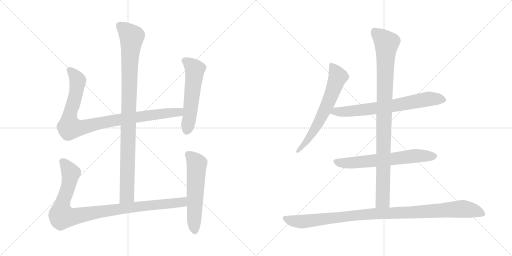
t = 0.00 s
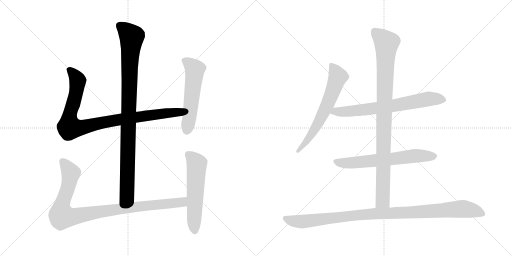
t = 1.82 s
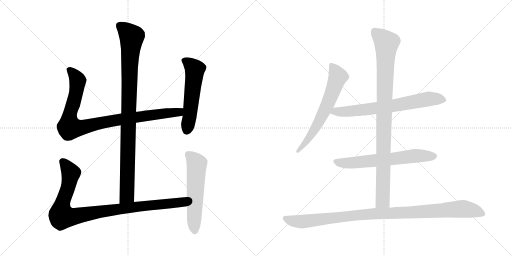
t = 3.65 s
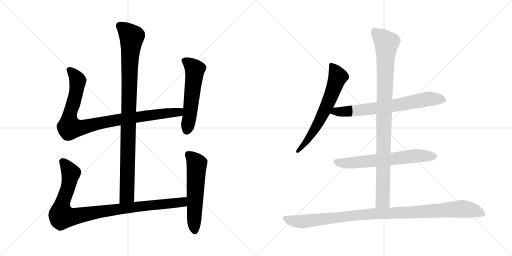
t = 5.47 s
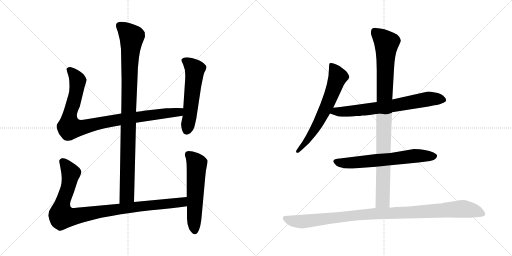
t = 7.30 s
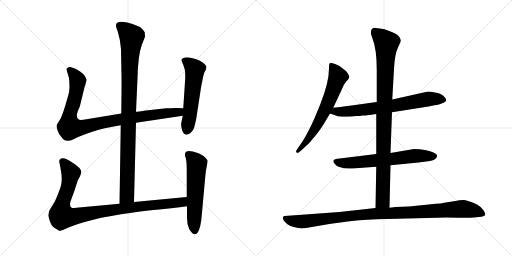
t = 9.12 s

The animated SVG that drew these frames (rendered in a browser with its animation timeline set to each time). Animation: 10 CSS @keyframes rules; one cycle of 9.12 s.

<svg version="1.1" viewBox="0 0 2048 1024" xmlns="http://www.w3.org/2000/svg">
  <g stroke="lightgray" stroke-dasharray="1,1" stroke-width="1" transform="scale(4, 4)">
    <line x1="0" y1="0" x2="256" y2="256"></line>
    <line x1="256" y1="0" x2="0" y2="256"></line>
    <line x1="128" y1="0" x2="128" y2="256"></line>
    <line x1="0" y1="128" x2="256" y2="128"></line>
    <line x1="256" y1="0" x2="512" y2="256"></line>
    <line x1="512" y1="0" x2="256" y2="256"></line>
    <line x1="384" y1="0" x2="384" y2="256"></line>
    <line x1="256" y1="128" x2="512" y2="128"></line>
  </g>
<g transform="scale(1, -1) translate(0, -850)">
   <style type="text/css">
    @keyframes keyframes0 {
      from {
       stroke: black;
       stroke-dashoffset: 994;
       stroke-width: 128;
       }
       76% {
       animation-timing-function: step-end;
       stroke: black;
       stroke-dashoffset: 0;
       stroke-width: 128;
       }
       to {
       stroke: black;
       stroke-width: 1024;
       }
       }
       #make-me-a-hanzi-animation-0 {
         animation: keyframes0 1.058919s both;
         animation-delay: 0.000000s;
         animation-timing-function: linear;
       }
    @keyframes keyframes1 {
      from {
       stroke: black;
       stroke-dashoffset: 956;
       stroke-width: 128;
       }
       76% {
       animation-timing-function: step-end;
       stroke: black;
       stroke-dashoffset: 0;
       stroke-width: 128;
       }
       to {
       stroke: black;
       stroke-width: 1024;
       }
       }
       #make-me-a-hanzi-animation-1 {
         animation: keyframes1 1.027995s both;
         animation-delay: 1.058919s;
         animation-timing-function: linear;
       }
    @keyframes keyframes2 {
      from {
       stroke: black;
       stroke-dashoffset: 559;
       stroke-width: 128;
       }
       65% {
       animation-timing-function: step-end;
       stroke: black;
       stroke-dashoffset: 0;
       stroke-width: 128;
       }
       to {
       stroke: black;
       stroke-width: 1024;
       }
       }
       #make-me-a-hanzi-animation-2 {
         animation: keyframes2 0.704915s both;
         animation-delay: 2.086914s;
         animation-timing-function: linear;
       }
    @keyframes keyframes3 {
      from {
       stroke: black;
       stroke-dashoffset: 993;
       stroke-width: 128;
       }
       76% {
       animation-timing-function: step-end;
       stroke: black;
       stroke-dashoffset: 0;
       stroke-width: 128;
       }
       to {
       stroke: black;
       stroke-width: 1024;
       }
       }
       #make-me-a-hanzi-animation-3 {
         animation: keyframes3 1.058105s both;
         animation-delay: 2.791829s;
         animation-timing-function: linear;
       }
    @keyframes keyframes4 {
      from {
       stroke: black;
       stroke-dashoffset: 577;
       stroke-width: 128;
       }
       65% {
       animation-timing-function: step-end;
       stroke: black;
       stroke-dashoffset: 0;
       stroke-width: 128;
       }
       to {
       stroke: black;
       stroke-width: 1024;
       }
       }
       #make-me-a-hanzi-animation-4 {
         animation: keyframes4 0.719564s both;
         animation-delay: 3.849934s;
         animation-timing-function: linear;
       }
    @keyframes keyframes5 {
      from {
       stroke: black;
       stroke-dashoffset: 654;
       stroke-width: 128;
       }
       68% {
       animation-timing-function: step-end;
       stroke: black;
       stroke-dashoffset: 0;
       stroke-width: 128;
       }
       to {
       stroke: black;
       stroke-width: 1024;
       }
       }
       #make-me-a-hanzi-animation-5 {
         animation: keyframes5 0.782227s both;
         animation-delay: 4.569498s;
         animation-timing-function: linear;
       }
    @keyframes keyframes6 {
      from {
       stroke: black;
       stroke-dashoffset: 709;
       stroke-width: 128;
       }
       70% {
       animation-timing-function: step-end;
       stroke: black;
       stroke-dashoffset: 0;
       stroke-width: 128;
       }
       to {
       stroke: black;
       stroke-width: 1024;
       }
       }
       #make-me-a-hanzi-animation-6 {
         animation: keyframes6 0.826986s both;
         animation-delay: 5.351725s;
         animation-timing-function: linear;
       }
    @keyframes keyframes7 {
      from {
       stroke: black;
       stroke-dashoffset: 652;
       stroke-width: 128;
       }
       68% {
       animation-timing-function: step-end;
       stroke: black;
       stroke-dashoffset: 0;
       stroke-width: 128;
       }
       to {
       stroke: black;
       stroke-width: 1024;
       }
       }
       #make-me-a-hanzi-animation-7 {
         animation: keyframes7 0.780599s both;
         animation-delay: 6.178711s;
         animation-timing-function: linear;
       }
    @keyframes keyframes8 {
      from {
       stroke: black;
       stroke-dashoffset: 983;
       stroke-width: 128;
       }
       76% {
       animation-timing-function: step-end;
       stroke: black;
       stroke-dashoffset: 0;
       stroke-width: 128;
       }
       to {
       stroke: black;
       stroke-width: 1024;
       }
       }
       #make-me-a-hanzi-animation-8 {
         animation: keyframes8 1.049967s both;
         animation-delay: 6.959310s;
         animation-timing-function: linear;
       }
    @keyframes keyframes9 {
      from {
       stroke: black;
       stroke-dashoffset: 1057;
       stroke-width: 128;
       }
       77% {
       animation-timing-function: step-end;
       stroke: black;
       stroke-dashoffset: 0;
       stroke-width: 128;
       }
       to {
       stroke: black;
       stroke-width: 1024;
       }
       }
       #make-me-a-hanzi-animation-9 {
         animation: keyframes9 1.110189s both;
         animation-delay: 8.009277s;
         animation-timing-function: linear;
       }
</style>
<path d="M 536.0 42.0 L 544.0 359.0 L 544.0 403.0 L 550.0 537.0 Q 552.0 629.0 567.0 670.0 L 580.0 703.0 L 579.0 721.0 Q 574.0 729.0 566.0 737.0 Q 558.0 744.0 530.0 754.0 Q 464.0 774.0 464.0 748.0 Q 463.0 743.0 471.0 724.0 Q 482.0 688.0 484.0 654.0 L 486.0 545.0 Q 487.0 534.0 485.0 396.0 L 483.0 349.0 L 478.0 35.0 C 478.0 5.0 535.0 12.0 536.0 42.0 Z" fill="lightgray"></path> 
<path d="M 544.0 359.0 L 731.0 387.0 C 761.0 391.0 763.0 416.0 733.0 417.0 L 708.0 418.0 Q 705.0 419.0 665.0 417.0 L 575.0 407.0 Q 553.0 403.0 544.0 403.0 L 485.0 396.0 L 346.0 373.0 Q 320.0 368.0 315.0 372.0 Q 298.0 382.0 319.0 423.0 L 338.0 501.0 Q 346.0 525.0 346.0 532.0 Q 345.0 539.0 334.0 553.0 Q 314.0 573.0 281.0 582.0 Q 272.0 582.0 271.0 579.0 Q 265.0 578.0 267.0 570.0 Q 268.0 562.0 273.0 549.0 Q 277.0 535.0 277.0 528.0 L 278.0 504.0 Q 278.0 488.0 274.0 472.0 L 259.0 421.0 Q 247.0 382.0 238.0 368.0 Q 228.0 354.0 227.0 350.0 Q 225.0 345.0 230.0 329.0 Q 235.0 313.0 245.0 303.0 Q 253.0 291.0 259.0 289.0 L 268.0 287.0 Q 282.0 285.0 300.0 296.0 Q 317.0 306.0 366.0 322.0 Q 414.0 338.0 483.0 349.0 L 544.0 359.0 Z" fill="lightgray"></path> 
<path d="M 731.0 387.0 L 725.0 358.0 Q 723.0 350.0 728.0 331.0 Q 737.0 300.0 762.0 318.0 Q 774.0 329.0 777.0 341.0 Q 780.0 352.0 785.0 375.0 L 803.0 493.0 Q 804.0 502.0 810.0 530.0 Q 815.0 557.0 819.0 563.0 Q 823.0 569.0 823.0 572.0 L 825.0 576.0 L 826.0 583.0 Q 826.0 588.0 808.0 602.0 Q 790.0 615.0 748.0 621.0 Q 730.0 621.0 726.0 611.0 Q 725.0 609.0 733.0 591.0 Q 741.0 573.0 741.0 551.0 Q 741.0 528.0 740.0 523.0 L 733.0 417.0 L 731.0 387.0 Z" fill="lightgray"></path> 
<path d="M 747.0 62.0 L 536.0 42.0 L 478.0 35.0 L 327.0 21.0 Q 295.0 17.0 289.0 18.0 Q 275.0 23.0 283.0 47.0 L 296.0 82.0 L 310.0 125.0 Q 310.0 127.0 318.0 141.0 Q 325.0 155.0 325.0 163.0 Q 324.0 178.0 292.0 198.0 Q 263.0 220.0 247.0 217.0 Q 241.0 215.0 239.0 211.0 Q 236.0 206.0 237.0 204.0 L 242.0 177.0 Q 247.0 152.0 247.0 136.0 Q 247.0 119.0 243.0 104.0 Q 238.0 89.0 229.0 66.0 Q 220.0 42.0 207.0 24.0 Q 193.0 6.0 193.0 -12.0 Q 202.0 -53.0 217.0 -61.0 L 235.0 -72.0 Q 240.0 -77.0 263.0 -65.0 Q 286.0 -54.0 335.0 -39.0 Q 384.0 -25.0 405.0 -21.0 L 451.0 -13.0 Q 513.0 -1.0 604.0 9.0 Q 694.0 18.0 748.0 25.0 C 778.0 29.0 777.0 65.0 747.0 62.0 Z" fill="lightgray"></path> 
<path d="M 744.0 243.0 L 740.0 236.0 Q 738.0 231.0 743.0 218.0 Q 747.0 204.0 747.0 168.0 L 747.0 62.0 L 748.0 25.0 L 748.0 -15.0 Q 747.0 -46.0 757.0 -67.0 Q 776.0 -98.0 790.0 -81.0 Q 803.0 -64.0 807.0 -11.0 L 821.0 143.0 Q 823.0 168.0 827.0 185.0 Q 831.0 202.0 830.0 209.0 Q 819.0 227.0 794.0 237.0 Q 769.0 246.0 754.0 246.0 Q 746.0 244.0 744.0 243.0 Z" fill="lightgray"></path> 
<path d="M 1333.0 419.5 L 1367.0 492.5 Q 1373.0 510.5 1384.0 523.5 Q 1396.0 535.5 1397.0 541.5 Q 1398.0 546.5 1390.0 558.5 Q 1382.0 569.5 1371.0 576.5 Q 1364.0 585.5 1343.0 593.5 Q 1323.0 600.5 1319.0 597.5 Q 1316.0 594.5 1316.0 576.5 Q 1316.0 521.5 1282.0 435.5 L 1255.0 370.5 Q 1221.0 296.5 1196.0 264.5 L 1188.0 252.5 Q 1182.0 244.5 1186.0 240.5 Q 1190.0 236.5 1196.0 241.5 L 1209.0 252.5 Q 1240.0 278.5 1264.0 310.5 Q 1288.0 341.5 1298.0 359.5 L 1320.0 396.5 L 1333.0 419.5 Z" fill="lightgray"></path> 
<path d="M 1568.0 401.5 L 1714.0 424.5 L 1738.0 429.5 Q 1759.0 431.5 1766.0 436.5 Q 1785.0 443.5 1785.0 450.5 Q 1784.0 457.5 1773.0 467.5 Q 1763.0 476.5 1740.0 480.5 Q 1717.0 484.5 1708.0 483.5 L 1569.0 452.5 L 1507.0 442.5 L 1406.0 428.5 Q 1396.0 426.5 1333.0 419.5 C 1303.0 416.5 1292.0 406.5 1320.0 396.5 L 1346.0 387.5 Q 1357.0 381.5 1408.0 384.5 L 1425.0 386.5 Q 1443.0 386.5 1449.0 388.5 Q 1455.0 387.5 1505.0 394.5 L 1568.0 401.5 Z" fill="lightgray"></path> 
<path d="M 1562.0 189.5 L 1674.0 200.5 L 1720.0 206.5 Q 1746.0 211.5 1748.0 225.5 Q 1751.0 231.5 1734.0 240.5 Q 1703.0 254.5 1656.0 254.5 L 1562.0 238.5 L 1505.0 234.5 L 1359.0 216.5 Q 1336.0 215.5 1334.0 208.5 Q 1331.0 203.5 1338.0 196.5 Q 1344.0 187.5 1354.0 183.5 Q 1384.0 173.5 1410.0 176.5 L 1505.0 183.5 L 1562.0 189.5 Z" fill="lightgray"></path> 
<path d="M 1558.0 19.5 L 1562.0 189.5 L 1562.0 238.5 L 1568.0 401.5 L 1569.0 452.5 L 1576.0 574.5 Q 1579.0 633.5 1591.0 658.5 Q 1604.0 683.5 1603.0 688.5 Q 1603.0 692.5 1597.0 703.5 Q 1591.0 713.5 1572.0 720.5 Q 1537.0 737.5 1503.0 738.5 Q 1484.0 739.5 1484.0 722.5 Q 1482.0 714.5 1490.0 696.5 Q 1507.0 654.5 1507.0 570.5 L 1507.0 442.5 L 1505.0 394.5 L 1505.0 234.5 L 1505.0 183.5 L 1502.0 18.5 C 1501.0 -11.5 1557.0 -10.5 1558.0 19.5 Z" fill="lightgray"></path> 
<path d="M 1224.0 -61.5 L 1317.0 -45.5 L 1383.0 -36.5 Q 1428.0 -29.5 1507.0 -26.5 L 1788.0 -19.5 Q 1879.0 -21.5 1894.0 -19.5 L 1926.0 -16.5 Q 1938.0 -14.5 1941.0 -9.5 Q 1942.0 -2.5 1934.0 9.5 Q 1927.0 21.5 1908.0 32.5 Q 1870.0 50.5 1853.0 50.5 Q 1837.0 50.5 1822.0 46.5 L 1776.0 39.5 Q 1765.0 36.5 1744.0 35.5 L 1636.0 24.5 L 1582.0 22.5 L 1558.0 19.5 L 1502.0 18.5 L 1358.0 2.5 L 1138.0 -13.5 Q 1134.0 -13.5 1132.0 -18.5 Q 1130.0 -24.5 1134.0 -29.5 Q 1147.0 -50.5 1171.0 -56.5 Q 1195.0 -63.5 1209.0 -63.5 Q 1213.0 -61.5 1224.0 -61.5 Z" fill="lightgray"></path> 
      <clipPath id="make-me-a-hanzi-clip-0">
      <path d="M 536.0 42.0 L 544.0 359.0 L 544.0 403.0 L 550.0 537.0 Q 552.0 629.0 567.0 670.0 L 580.0 703.0 L 579.0 721.0 Q 574.0 729.0 566.0 737.0 Q 558.0 744.0 530.0 754.0 Q 464.0 774.0 464.0 748.0 Q 463.0 743.0 471.0 724.0 Q 482.0 688.0 484.0 654.0 L 486.0 545.0 Q 487.0 534.0 485.0 396.0 L 483.0 349.0 L 478.0 35.0 C 478.0 5.0 535.0 12.0 536.0 42.0 Z" fill="lightgray"></path>
      </clipPath>
      <path clip-path="url(#make-me-a-hanzi-clip-0)" d="M 477.0 749.0 L 527.0 702.0 L 519.0 616.0 L 508.0 68.0 L 484.0 43.0 " fill="none" id="make-me-a-hanzi-animation-0" stroke-dasharray="866 1732" stroke-linecap="round"></path>

      <clipPath id="make-me-a-hanzi-clip-1">
      <path d="M 544.0 359.0 L 731.0 387.0 C 761.0 391.0 763.0 416.0 733.0 417.0 L 708.0 418.0 Q 705.0 419.0 665.0 417.0 L 575.0 407.0 Q 553.0 403.0 544.0 403.0 L 485.0 396.0 L 346.0 373.0 Q 320.0 368.0 315.0 372.0 Q 298.0 382.0 319.0 423.0 L 338.0 501.0 Q 346.0 525.0 346.0 532.0 Q 345.0 539.0 334.0 553.0 Q 314.0 573.0 281.0 582.0 Q 272.0 582.0 271.0 579.0 Q 265.0 578.0 267.0 570.0 Q 268.0 562.0 273.0 549.0 Q 277.0 535.0 277.0 528.0 L 278.0 504.0 Q 278.0 488.0 274.0 472.0 L 259.0 421.0 Q 247.0 382.0 238.0 368.0 Q 228.0 354.0 227.0 350.0 Q 225.0 345.0 230.0 329.0 Q 235.0 313.0 245.0 303.0 Q 253.0 291.0 259.0 289.0 L 268.0 287.0 Q 282.0 285.0 300.0 296.0 Q 317.0 306.0 366.0 322.0 Q 414.0 338.0 483.0 349.0 L 544.0 359.0 Z" fill="lightgray"></path>
      </clipPath>
      <path clip-path="url(#make-me-a-hanzi-clip-1)" d="M 279.0 570.0 L 311.0 528.0 L 297.0 449.0 L 278.0 386.0 L 278.0 340.0 L 330.0 340.0 L 481.0 373.0 L 704.0 400.0 L 726.0 410.0 " fill="none" id="make-me-a-hanzi-animation-1" stroke-dasharray="828 1656" stroke-linecap="round"></path>

      <clipPath id="make-me-a-hanzi-clip-2">
      <path d="M 731.0 387.0 L 725.0 358.0 Q 723.0 350.0 728.0 331.0 Q 737.0 300.0 762.0 318.0 Q 774.0 329.0 777.0 341.0 Q 780.0 352.0 785.0 375.0 L 803.0 493.0 Q 804.0 502.0 810.0 530.0 Q 815.0 557.0 819.0 563.0 Q 823.0 569.0 823.0 572.0 L 825.0 576.0 L 826.0 583.0 Q 826.0 588.0 808.0 602.0 Q 790.0 615.0 748.0 621.0 Q 730.0 621.0 726.0 611.0 Q 725.0 609.0 733.0 591.0 Q 741.0 573.0 741.0 551.0 Q 741.0 528.0 740.0 523.0 L 733.0 417.0 L 731.0 387.0 Z" fill="lightgray"></path>
      </clipPath>
      <path clip-path="url(#make-me-a-hanzi-clip-2)" d="M 735.0 610.0 L 754.0 599.0 L 779.0 572.0 L 748.0 330.0 " fill="none" id="make-me-a-hanzi-animation-2" stroke-dasharray="431 862" stroke-linecap="round"></path>

      <clipPath id="make-me-a-hanzi-clip-3">
      <path d="M 747.0 62.0 L 536.0 42.0 L 478.0 35.0 L 327.0 21.0 Q 295.0 17.0 289.0 18.0 Q 275.0 23.0 283.0 47.0 L 296.0 82.0 L 310.0 125.0 Q 310.0 127.0 318.0 141.0 Q 325.0 155.0 325.0 163.0 Q 324.0 178.0 292.0 198.0 Q 263.0 220.0 247.0 217.0 Q 241.0 215.0 239.0 211.0 Q 236.0 206.0 237.0 204.0 L 242.0 177.0 Q 247.0 152.0 247.0 136.0 Q 247.0 119.0 243.0 104.0 Q 238.0 89.0 229.0 66.0 Q 220.0 42.0 207.0 24.0 Q 193.0 6.0 193.0 -12.0 Q 202.0 -53.0 217.0 -61.0 L 235.0 -72.0 Q 240.0 -77.0 263.0 -65.0 Q 286.0 -54.0 335.0 -39.0 Q 384.0 -25.0 405.0 -21.0 L 451.0 -13.0 Q 513.0 -1.0 604.0 9.0 Q 694.0 18.0 748.0 25.0 C 778.0 29.0 777.0 65.0 747.0 62.0 Z" fill="lightgray"></path>
      </clipPath>
      <path clip-path="url(#make-me-a-hanzi-clip-3)" d="M 251.0 204.0 L 283.0 153.0 L 272.0 98.0 L 247.0 29.0 L 248.0 -15.0 L 292.0 -17.0 L 502.0 18.0 L 704.0 38.0 L 731.0 43.0 L 740.0 56.0 " fill="none" id="make-me-a-hanzi-animation-3" stroke-dasharray="865 1730" stroke-linecap="round"></path>

      <clipPath id="make-me-a-hanzi-clip-4">
      <path d="M 744.0 243.0 L 740.0 236.0 Q 738.0 231.0 743.0 218.0 Q 747.0 204.0 747.0 168.0 L 747.0 62.0 L 748.0 25.0 L 748.0 -15.0 Q 747.0 -46.0 757.0 -67.0 Q 776.0 -98.0 790.0 -81.0 Q 803.0 -64.0 807.0 -11.0 L 821.0 143.0 Q 823.0 168.0 827.0 185.0 Q 831.0 202.0 830.0 209.0 Q 819.0 227.0 794.0 237.0 Q 769.0 246.0 754.0 246.0 Q 746.0 244.0 744.0 243.0 Z" fill="lightgray"></path>
      </clipPath>
      <path clip-path="url(#make-me-a-hanzi-clip-4)" d="M 752.0 234.0 L 787.0 194.0 L 779.0 -74.0 " fill="none" id="make-me-a-hanzi-animation-4" stroke-dasharray="449 898" stroke-linecap="round"></path>

      <clipPath id="make-me-a-hanzi-clip-5">
      <path d="M 1333.0 419.5 L 1367.0 492.5 Q 1373.0 510.5 1384.0 523.5 Q 1396.0 535.5 1397.0 541.5 Q 1398.0 546.5 1390.0 558.5 Q 1382.0 569.5 1371.0 576.5 Q 1364.0 585.5 1343.0 593.5 Q 1323.0 600.5 1319.0 597.5 Q 1316.0 594.5 1316.0 576.5 Q 1316.0 521.5 1282.0 435.5 L 1255.0 370.5 Q 1221.0 296.5 1196.0 264.5 L 1188.0 252.5 Q 1182.0 244.5 1186.0 240.5 Q 1190.0 236.5 1196.0 241.5 L 1209.0 252.5 Q 1240.0 278.5 1264.0 310.5 Q 1288.0 341.5 1298.0 359.5 L 1320.0 396.5 L 1333.0 419.5 Z" fill="lightgray"></path>
      </clipPath>
      <path clip-path="url(#make-me-a-hanzi-clip-5)" d="M 1323.0 592.5 L 1345.0 560.5 L 1351.0 540.5 L 1327.0 474.5 L 1265.0 342.5 L 1220.0 276.5 L 1191.0 245.5 " fill="none" id="make-me-a-hanzi-animation-5" stroke-dasharray="526 1052" stroke-linecap="round"></path>

      <clipPath id="make-me-a-hanzi-clip-6">
      <path d="M 1568.0 401.5 L 1714.0 424.5 L 1738.0 429.5 Q 1759.0 431.5 1766.0 436.5 Q 1785.0 443.5 1785.0 450.5 Q 1784.0 457.5 1773.0 467.5 Q 1763.0 476.5 1740.0 480.5 Q 1717.0 484.5 1708.0 483.5 L 1569.0 452.5 L 1507.0 442.5 L 1406.0 428.5 Q 1396.0 426.5 1333.0 419.5 C 1303.0 416.5 1292.0 406.5 1320.0 396.5 L 1346.0 387.5 Q 1357.0 381.5 1408.0 384.5 L 1425.0 386.5 Q 1443.0 386.5 1449.0 388.5 Q 1455.0 387.5 1505.0 394.5 L 1568.0 401.5 Z" fill="lightgray"></path>
      </clipPath>
      <path clip-path="url(#make-me-a-hanzi-clip-6)" d="M 1328.0 399.5 L 1344.0 405.5 L 1396.0 403.5 L 1571.0 426.5 L 1712.0 454.5 L 1776.0 451.5 " fill="none" id="make-me-a-hanzi-animation-6" stroke-dasharray="581 1162" stroke-linecap="round"></path>

      <clipPath id="make-me-a-hanzi-clip-7">
      <path d="M 1562.0 189.5 L 1674.0 200.5 L 1720.0 206.5 Q 1746.0 211.5 1748.0 225.5 Q 1751.0 231.5 1734.0 240.5 Q 1703.0 254.5 1656.0 254.5 L 1562.0 238.5 L 1505.0 234.5 L 1359.0 216.5 Q 1336.0 215.5 1334.0 208.5 Q 1331.0 203.5 1338.0 196.5 Q 1344.0 187.5 1354.0 183.5 Q 1384.0 173.5 1410.0 176.5 L 1505.0 183.5 L 1562.0 189.5 Z" fill="lightgray"></path>
      </clipPath>
      <path clip-path="url(#make-me-a-hanzi-clip-7)" d="M 1343.0 204.5 L 1391.0 197.5 L 1664.0 227.5 L 1737.0 225.5 " fill="none" id="make-me-a-hanzi-animation-7" stroke-dasharray="524 1048" stroke-linecap="round"></path>

      <clipPath id="make-me-a-hanzi-clip-8">
      <path d="M 1558.0 19.5 L 1562.0 189.5 L 1562.0 238.5 L 1568.0 401.5 L 1569.0 452.5 L 1576.0 574.5 Q 1579.0 633.5 1591.0 658.5 Q 1604.0 683.5 1603.0 688.5 Q 1603.0 692.5 1597.0 703.5 Q 1591.0 713.5 1572.0 720.5 Q 1537.0 737.5 1503.0 738.5 Q 1484.0 739.5 1484.0 722.5 Q 1482.0 714.5 1490.0 696.5 Q 1507.0 654.5 1507.0 570.5 L 1507.0 442.5 L 1505.0 394.5 L 1505.0 234.5 L 1505.0 183.5 L 1502.0 18.5 C 1501.0 -11.5 1557.0 -10.5 1558.0 19.5 Z" fill="lightgray"></path>
      </clipPath>
      <path clip-path="url(#make-me-a-hanzi-clip-8)" d="M 1499.0 723.5 L 1546.0 678.5 L 1531.0 47.5 L 1509.0 25.5 " fill="none" id="make-me-a-hanzi-animation-8" stroke-dasharray="855 1710" stroke-linecap="round"></path>

      <clipPath id="make-me-a-hanzi-clip-9">
      <path d="M 1224.0 -61.5 L 1317.0 -45.5 L 1383.0 -36.5 Q 1428.0 -29.5 1507.0 -26.5 L 1788.0 -19.5 Q 1879.0 -21.5 1894.0 -19.5 L 1926.0 -16.5 Q 1938.0 -14.5 1941.0 -9.5 Q 1942.0 -2.5 1934.0 9.5 Q 1927.0 21.5 1908.0 32.5 Q 1870.0 50.5 1853.0 50.5 Q 1837.0 50.5 1822.0 46.5 L 1776.0 39.5 Q 1765.0 36.5 1744.0 35.5 L 1636.0 24.5 L 1582.0 22.5 L 1558.0 19.5 L 1502.0 18.5 L 1358.0 2.5 L 1138.0 -13.5 Q 1134.0 -13.5 1132.0 -18.5 Q 1130.0 -24.5 1134.0 -29.5 Q 1147.0 -50.5 1171.0 -56.5 Q 1195.0 -63.5 1209.0 -63.5 Q 1213.0 -61.5 1224.0 -61.5 Z" fill="lightgray"></path>
      </clipPath>
      <path clip-path="url(#make-me-a-hanzi-clip-9)" d="M 1141.0 -22.5 L 1161.0 -31.5 L 1206.0 -36.5 L 1454.0 -7.5 L 1847.0 15.5 L 1897.0 7.5 L 1934.0 -6.5 " fill="none" id="make-me-a-hanzi-animation-9" stroke-dasharray="929 1858" stroke-linecap="round"></path>

</g>
</svg>
